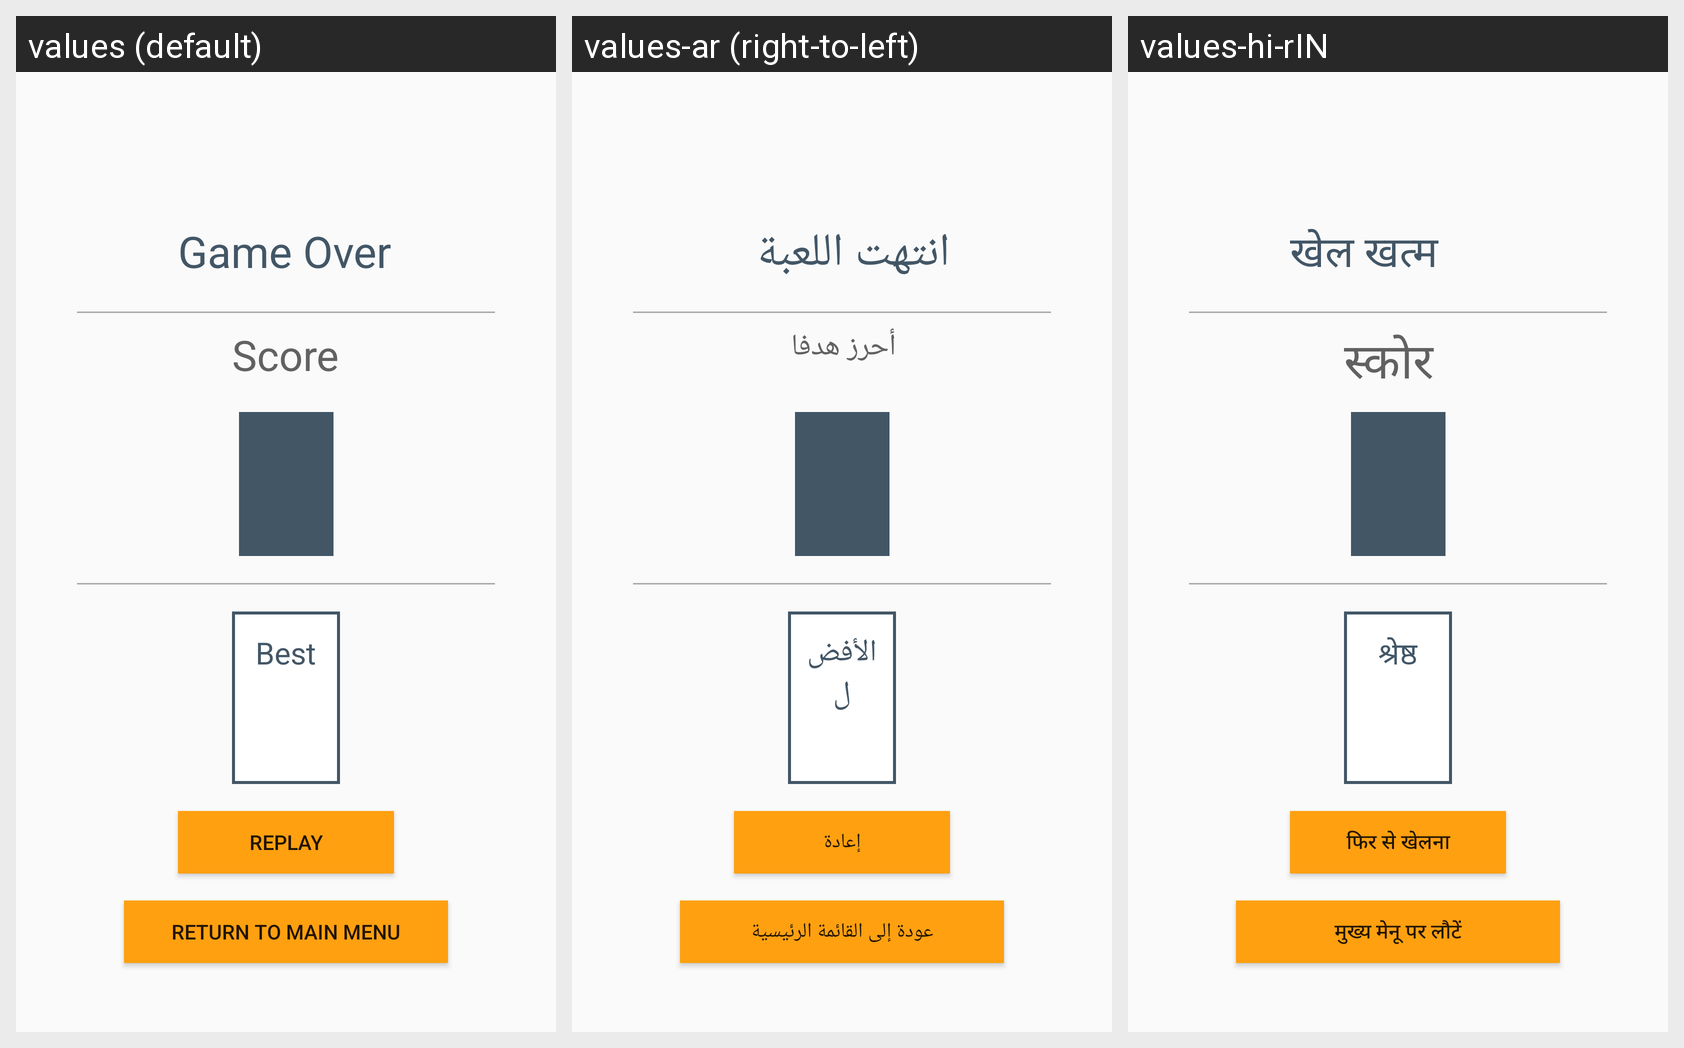

Here is an Android app screen in its default locale and in the app's own translations. Write out the translated-string differences for the strings that appear on this screen.
Android screen res/layout/fragment_game_over.xml rendered under 3 locales, left to right: values (default), values-ar (right-to-left), values-hi-rIN. Device: Nexus 5 (rendered at 1080×1920; each locale shown at half size, 540×960, under a caption strip naming it); theme Theme.AppCompat.Light.NoActionBar.
Strings drawn on this screen, with the default value and each locale's value (text and hints the layout hard-codes, and strings that could not be matched under every locale, appear in the picture but are not listed):

game_over
  values: Game Over
  values-ar: انتهت اللعبة
  values-hi-rIN: खेल खत्म

score
  values: Score
  values-ar: أحرز هدفا
  values-hi-rIN: स्कोर

best
  values: Best
  values-ar: الأفضل
  values-hi-rIN: श्रेष्ठ

replay
  values: Replay
  values-ar: إعادة
  values-hi-rIN: फिर से खेलना

return_to_main_menu
  values: Return to Main Menu
  values-ar: عودة إلى القائمة الرئيسية
  values-hi-rIN: मुख्य मेनू पर लौटें
